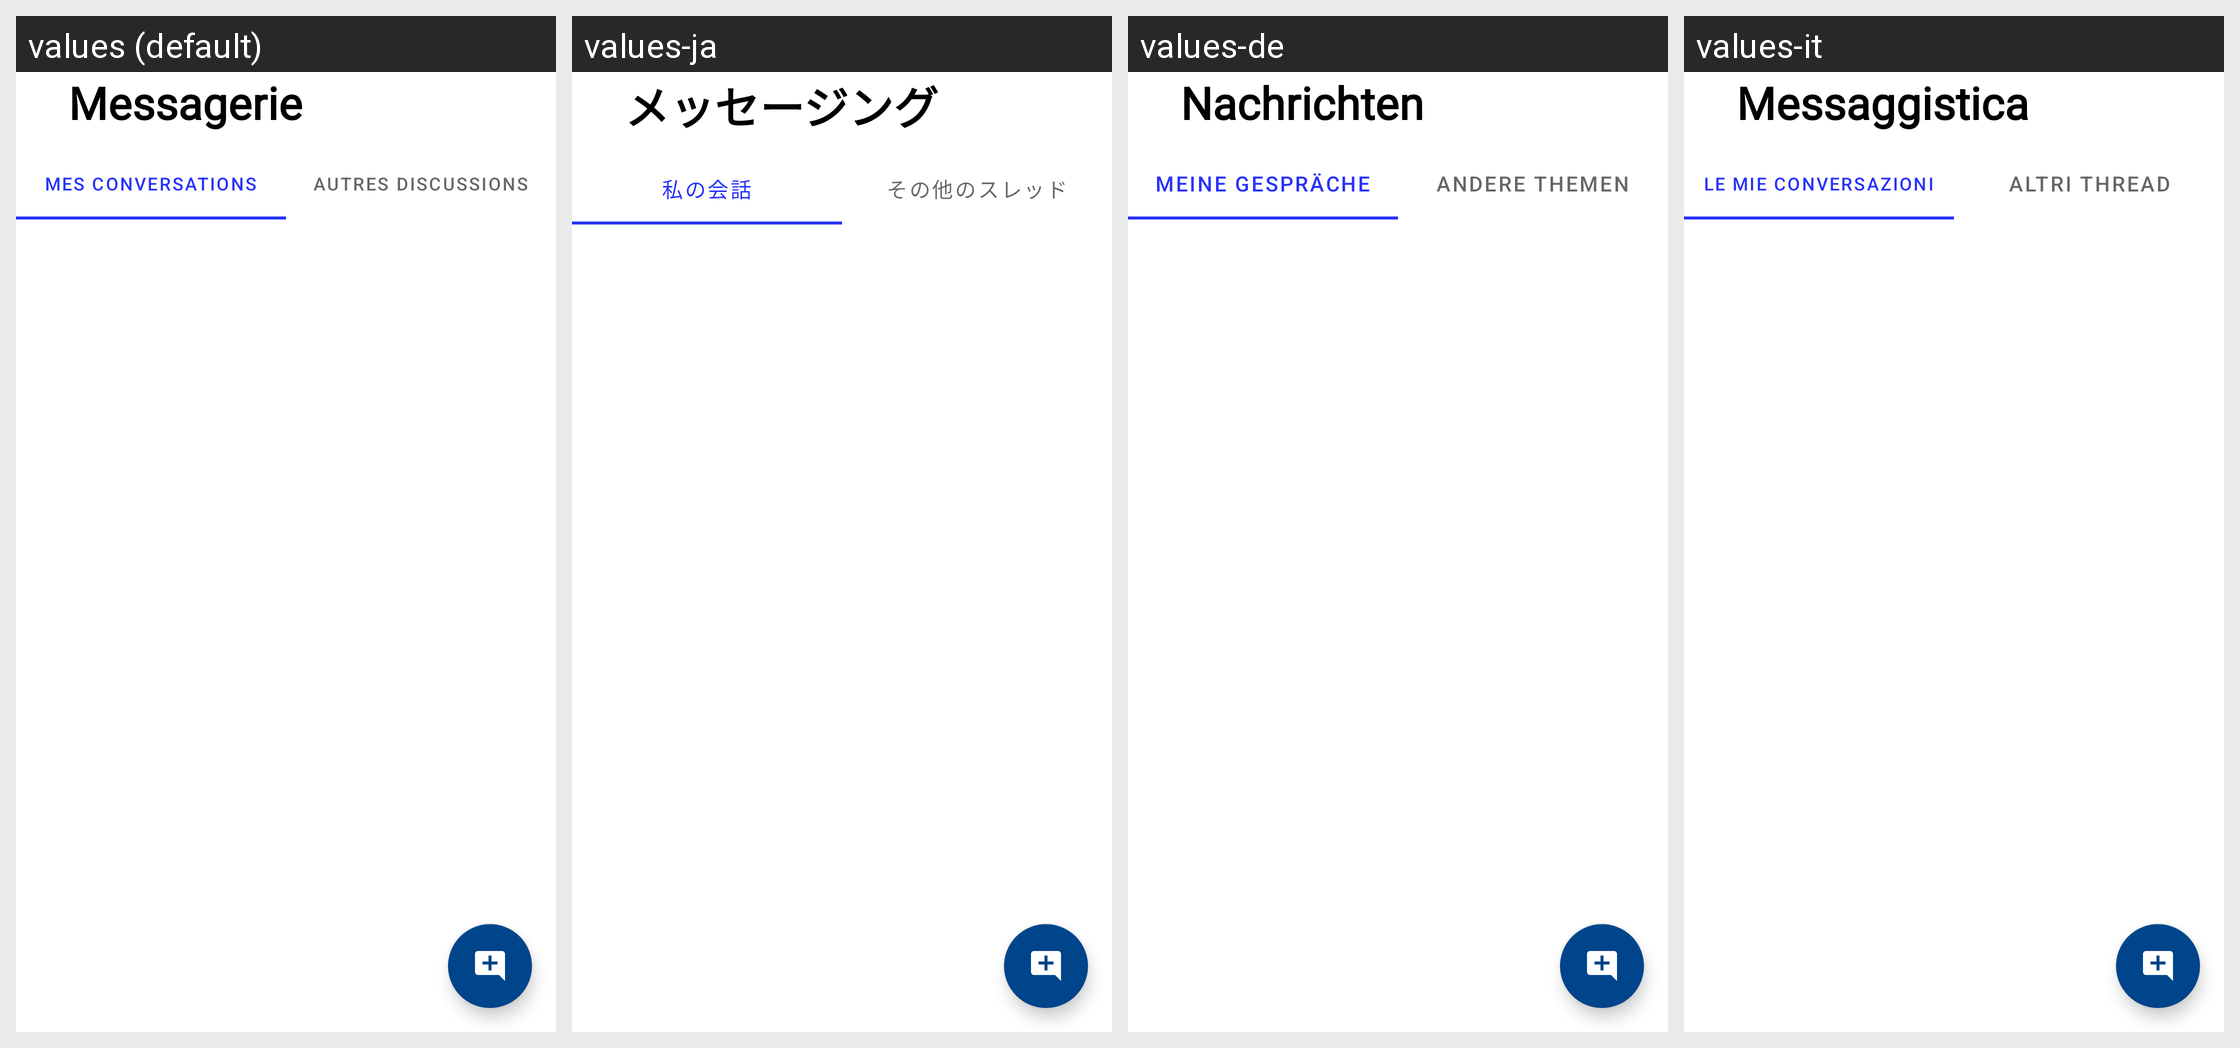

For this localized Android screen grid, give each drawn string resource with its value in every locale shown.
Android screen res/layout/activity_messaging.xml rendered under 4 locales, left to right: values (default), values-ja, values-de, values-it. Device: Nexus 5 (rendered at 1080×1920; each locale shown at half size, 540×960, under a caption strip naming it); theme Theme.Cyberacy.
Other locales in the repository, not shown: values-en, values-es, values-fr.
Strings drawn on this screen, with the default value and each locale's value (text and hints the layout hard-codes, and strings that could not be matched under every locale, appear in the picture but are not listed):

txt_messagerie
  values: Messagerie
  values-ja: メッセージング
  values-de: Nachrichten
  values-it: Messaggistica

tb_conversation
  values: Mes conversations
  values-ja: 私の会話
  values-de: Meine Gespräche
  values-it: Le mie conversazioni

tb_other_conversation
  values: Autres discussions
  values-ja: その他のスレッド
  values-de: Andere Themen
  values-it: Altri thread
